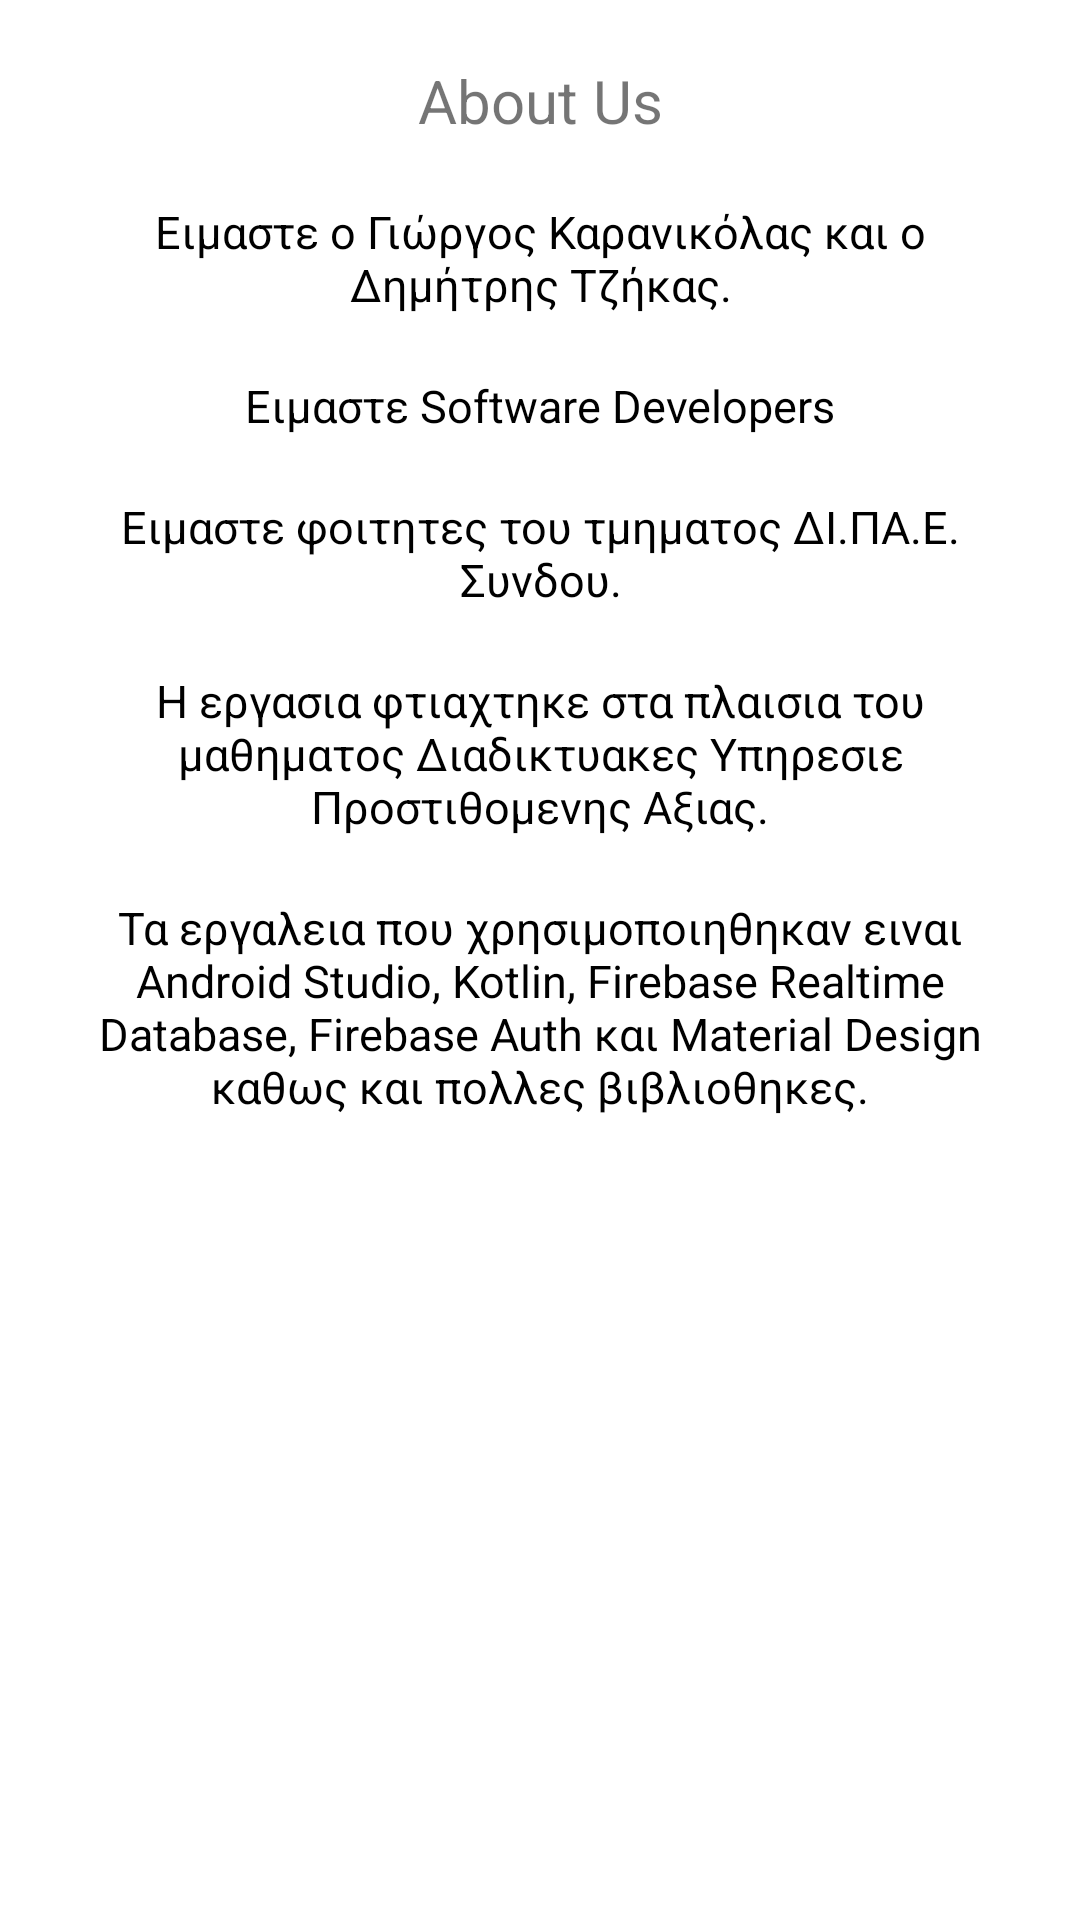

Produce the Android XML layout that renders to this screen, including the resource entries it uses.
<!-- AndroidManifest.xml: application theme Theme.SalonikaNews -->
<!-- res/layout/fragment_about.xml -->
<?xml version="1.0" encoding="utf-8"?>

<LinearLayout
    xmlns:android="http://schemas.android.com/apk/res/android"
    xmlns:tools="http://schemas.android.com/tools"
    android:layout_width="match_parent"
    android:layout_height="match_parent"
    android:orientation="vertical"
    tools:context=".fragments.AboutFragment">

    <com.google.android.material.textview.MaterialTextView
        android:layout_width="match_parent"
        android:layout_height="wrap_content"
        android:layout_marginTop="20dp"
        android:gravity="center"
        android:textSize="20sp"
        android:text="@string/about" />


    <com.google.android.material.textview.MaterialTextView
        android:layout_width="match_parent"
        android:layout_height="wrap_content"
        android:layout_marginTop="20dp"
        android:gravity="center"
        android:layout_marginStart="15dp"
        android:layout_marginEnd="15dp"
        android:textSize="15sp"
        android:textColor="@color/black"
        android:text="Ειμαστε ο Γιώργος Καρανικόλας και ο Δημήτρης Τζήκας."/>

    <com.google.android.material.textview.MaterialTextView
        android:layout_width="match_parent"
        android:layout_height="wrap_content"
        android:layout_marginTop="20dp"
        android:gravity="center"
        android:layout_marginStart="15dp"
        android:layout_marginEnd="15dp"
        android:textSize="15sp"
        android:textColor="@color/black"
        android:text="Ειμαστε Software Developers"/>

    <com.google.android.material.textview.MaterialTextView
        android:layout_width="match_parent"
        android:layout_height="wrap_content"
        android:layout_marginTop="20dp"
        android:gravity="center"
        android:layout_marginStart="15dp"
        android:layout_marginEnd="15dp"
        android:textSize="15sp"
        android:textColor="@color/black"
        android:text="Ειμαστε φοιτητες του τμηματος ΔΙ.ΠΑ.Ε. Συνδου."/>

    <com.google.android.material.textview.MaterialTextView
        android:layout_width="match_parent"
        android:layout_height="wrap_content"
        android:layout_marginTop="20dp"
        android:gravity="center"
        android:layout_marginStart="15dp"
        android:layout_marginEnd="15dp"
        android:textSize="15sp"
        android:textColor="@color/black"
        android:text="Η εργασια φτιαχτηκε στα πλαισια του μαθηματος Διαδικτυακες Υπηρεσιε Προστιθομενης Αξιας."/>

    <com.google.android.material.textview.MaterialTextView
        android:layout_width="match_parent"
        android:layout_height="wrap_content"
        android:layout_marginTop="20dp"
        android:gravity="center"
        android:layout_marginStart="15dp"
        android:layout_marginEnd="15dp"
        android:textSize="15sp"
        android:textColor="@color/black"
        android:text="Τα εργαλεια που χρησιμοποιηθηκαν ειναι Android Studio, Kotlin, Firebase Realtime Database, Firebase Auth και Material Design καθως και πολλες βιβλιοθηκες."/>

</LinearLayout>
<!-- resources referenced by this layout -->
<resources>
  <color name="black">#FF000000</color>
  <string name="about">About Us</string>
  <style name="Theme.SalonikaNews" parent="Theme.MaterialComponents.DayNight.NoActionBar">
          
          <item name="colorPrimary">@color/purple_500</item>
          <item name="colorPrimaryVariant">@color/purple_700</item>
          <item name="colorOnPrimary">@color/white</item>
          
          <item name="colorSecondary">@color/teal_200</item>
          <item name="colorSecondaryVariant">@color/teal_700</item>
          <item name="colorOnSecondary">@color/black</item>
          
          <item name="android:statusBarColor" tools:targetApi="l">?attr/colorPrimaryVariant</item>
          
      </style>
  <color name="purple_500">#ba68c8</color>
  <color name="purple_700">#883997</color>
  <color name="white">#FFFFFFFF</color>
  <color name="teal_200">#FF03DAC5</color>
  <color name="teal_700">#FF018786</color>
</resources>
